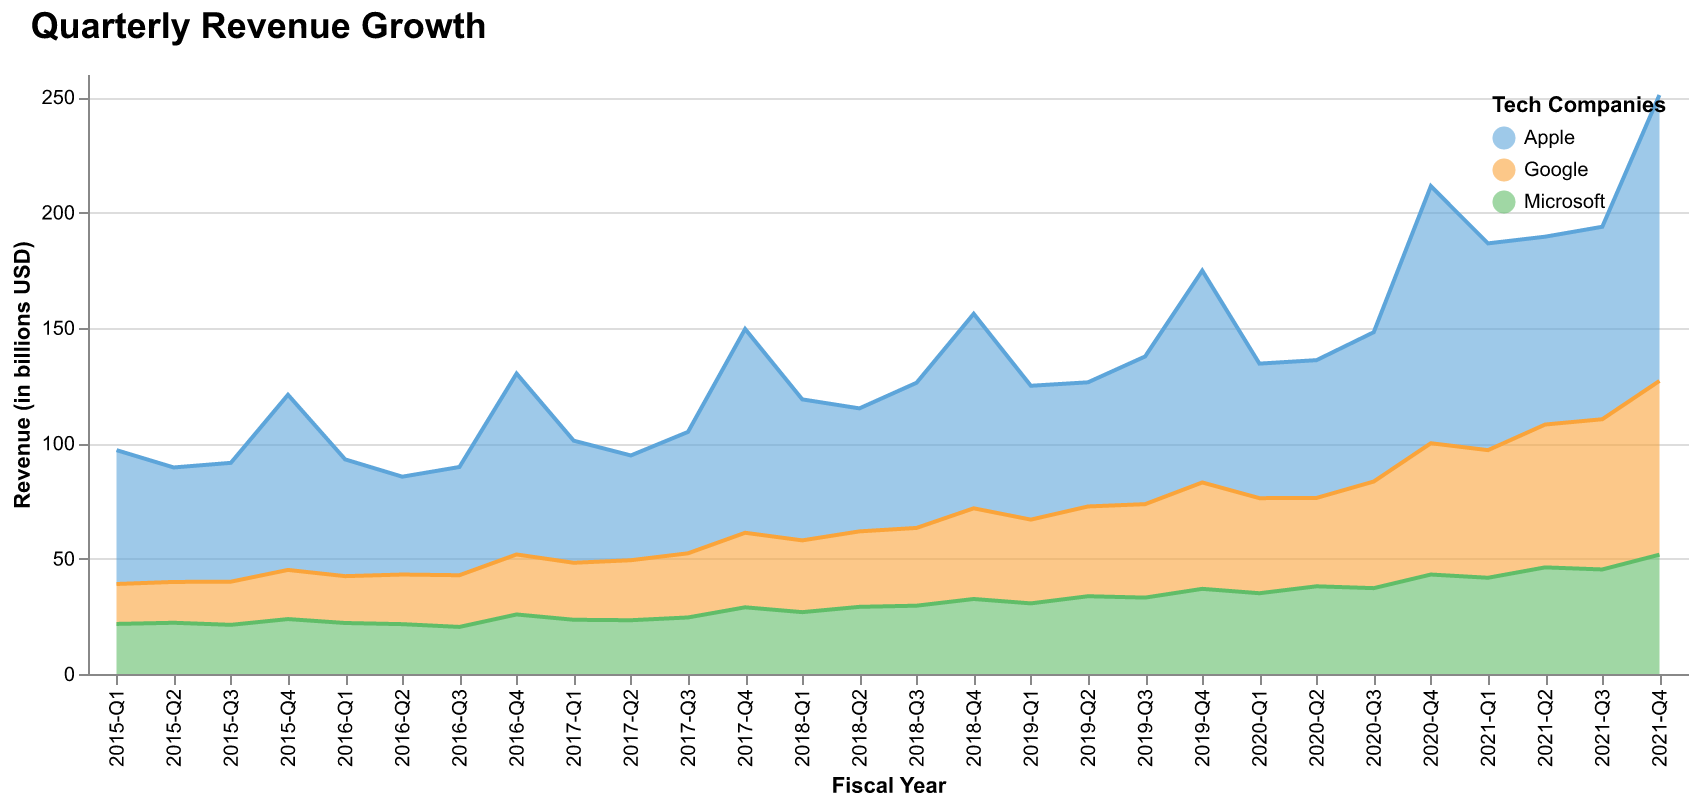

The file beside this chart, header and first rows:
Year, Apple, Google, Microsoft
2015-Q1, 58.0, 17.3, 21.7
2015-Q2, 49.6, 17.7, 22.2
2015-Q3, 51.5, 18.7, 21.3
2015-Q4, 75.9, 21.3, 23.8
2016-Q1, 50.6, 20.3, 22.1
2016-Q2, 42.4, 21.5, 21.6
2016-Q3, 46.9, 22.4, 20.4
2016-Q4, 78.4, 26.0, 25.8
2017-Q1, 52.9, 24.7, 23.5
2017-Q2, 45.4, 26.0, 23.3
2017-Q3, 52.6, 27.8, 24.5
2017-Q4, 88.3, 32.3, 28.9
2018-Q1, 61.1, 31.1, 26.8
2018-Q2, 53.3, 32.7, 29.1
2018-Q3, 62.9, 33.7, 29.6
2018-Q4, 84.3, 39.3, 32.5
2019-Q1, 58.0, 36.3, 30.6
2019-Q2, 53.8, 38.9, 33.7
2019-Q3, 64.0, 40.5, 33.1
2019-Q4, 91.8, 46.1, 36.9
2020-Q1, 58.3, 41.2, 35.0
2020-Q2, 59.7, 38.3, 38.0
2020-Q3, 64.7, 46.2, 37.2
2020-Q4, 111.4, 56.9, 43.1
2021-Q1, 89.6, 55.3, 41.7
2021-Q2, 81.4, 61.9, 46.2
2021-Q3, 83.4, 65.1, 45.3
2021-Q4, 123.9, 75.3, 51.7
